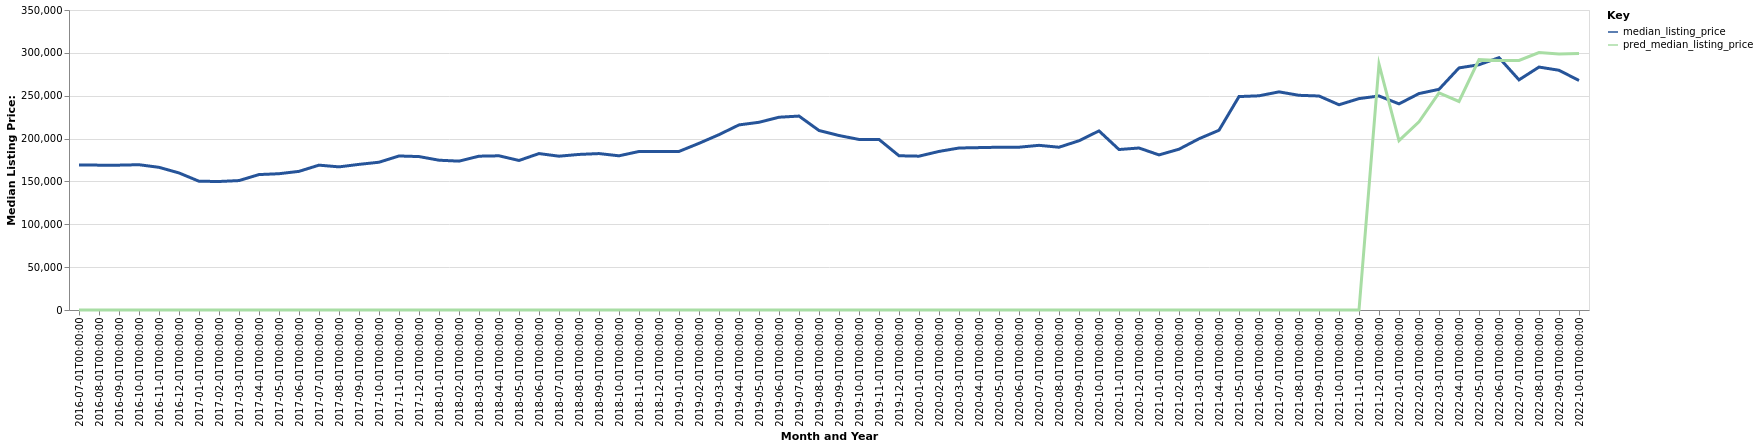

The file beside this chart, header and first rows:
date, time_idx, median_listing_price, thirty_year_interest_rate_five, month, county_name, active_listing_count, pred_median_listing_price, month_year
2016-07-01, 0, 169250, 3.72, 7, Oneonta, NY, 689.0, 0, Jul-2016
2016-08-01, 1, 169000, 3.73, 8, Oneonta, NY, 684.0, 0, Aug-2016
2016-09-01, 2, 169000, 3.66, 9, Oneonta, NY, 649.0, 0, Sep-2016
2016-10-01, 3, 169500, 3.64, 10, Oneonta, NY, 623.0, 0, Oct-2016
2016-11-01, 4, 166450, 3.66, 11, Oneonta, NY, 568.0, 0, Nov-2016
2016-12-01, 5, 159900, 3.48, 12, Oneonta, NY, 525.0, 0, Dec-2016
2017-01-01, 6, 150225, 3.45, 1, Oneonta, NY, 504.0, 0, Jan-2017
2017-02-01, 7, 149925, 3.5, 2, Oneonta, NY, 497.0, 0, Feb-2017
2017-03-01, 8, 151000, 3.52, 3, Oneonta, NY, 502.0, 0, Mar-2017
2017-04-01, 9, 158000, 4.03, 4, Oneonta, NY, 504.0, 0, Apr-2017
2017-05-01, 10, 159000, 4.32, 5, Oneonta, NY, 568.0, 0, May-2017
2017-06-01, 11, 161750, 4.2, 6, Oneonta, NY, 590.0, 0, Jun-2017
2017-07-01, 12, 169000, 4.19, 7, Oneonta, NY, 607.0, 0, Jul-2017
2017-08-01, 13, 166975, 4.3, 8, Oneonta, NY, 620.0, 0, Aug-2017
2017-09-01, 14, 169900, 4.1, 9, Oneonta, NY, 619.0, 0, Sep-2017
2017-10-01, 15, 172400, 4.05, 10, Oneonta, NY, 599.0, 0, Oct-2017
2017-11-01, 16, 179700, 3.94, 11, Oneonta, NY, 549.0, 0, Nov-2017
2017-12-01, 17, 179000, 4.03, 12, Oneonta, NY, 497.0, 0, Dec-2017
2018-01-01, 18, 174750, 3.93, 1, Oneonta, NY, 462.0, 0, Jan-2018
2018-02-01, 19, 173675, 3.83, 2, Oneonta, NY, 445.0, 0, Feb-2018
2018-03-01, 20, 179450, 3.94, 3, Oneonta, NY, 433.0, 0, Mar-2018
2018-04-01, 21, 179900, 3.95, 4, Oneonta, NY, 428.0, 0, Apr-2018
2018-05-01, 22, 174450, 3.99, 5, Oneonta, NY, 461.0, 0, May-2018
2018-06-01, 23, 182500, 4.15, 6, Oneonta, NY, 510.0, 0, Jun-2018
2018-07-01, 24, 179450, 4.4, 7, Oneonta, NY, 540.0, 0, Jul-2018
2018-08-01, 25, 181500, 4.46, 8, Oneonta, NY, 546.0, 0, Aug-2018
2018-09-01, 26, 182500, 4.58, 9, Oneonta, NY, 537.0, 0, Sep-2018
2018-10-01, 27, 179900, 4.66, 10, Oneonta, NY, 518.0, 0, Oct-2018
2018-11-01, 28, 184950, 4.62, 11, Oneonta, NY, 481.0, 0, Nov-2018
2018-12-01, 29, 185000, 4.54, 12, Oneonta, NY, 451.0, 0, Dec-2018
2019-01-01, 30, 185000, 4.6, 1, Oneonta, NY, 402.0, 0, Jan-2019
2019-02-01, 31, 194450, 4.72, 2, Oneonta, NY, 402.0, 0, Feb-2019
2019-03-01, 32, 204571, 4.9, 3, Oneonta, NY, 412.0, 0, Mar-2019
2019-04-01, 33, 215950, 4.94, 4, Oneonta, NY, 433.0, 0, Apr-2019
2019-05-01, 34, 219000, 4.75, 5, Oneonta, NY, 466.0, 0, May-2019
2019-06-01, 35, 224900, 4.51, 6, Oneonta, NY, 498.0, 0, Jun-2019
2019-07-01, 36, 226250, 4.41, 7, Oneonta, NY, 518.0, 0, Jul-2019
2019-08-01, 37, 209424, 4.41, 8, Oneonta, NY, 540.0, 0, Aug-2019
2019-09-01, 38, 203561, 4.2, 9, Oneonta, NY, 530.0, 0, Sep-2019
2019-10-01, 39, 199000, 4.14, 10, Oneonta, NY, 519.0, 0, Oct-2019
2019-11-01, 40, 199000, 3.84, 11, Oneonta, NY, 451.0, 0, Nov-2019
2019-12-01, 41, 179950, 3.81, 12, Oneonta, NY, 411.0, 0, Dec-2019
2020-01-01, 42, 179475, 3.75, 1, Oneonta, NY, 379.0, 0, Jan-2020
2020-02-01, 43, 185000, 3.73, 2, Oneonta, NY, 360.0, 0, Feb-2020
2020-03-01, 44, 189000, 3.78, 3, Oneonta, NY, 349.0, 0, Mar-2020
2020-04-01, 45, 189450, 3.75, 4, Oneonta, NY, 339.0, 0, Apr-2020
2020-05-01, 46, 189900, 3.74, 5, Oneonta, NY, 336.0, 0, May-2020
2020-06-01, 47, 189925, 3.72, 6, Oneonta, NY, 363.0, 0, Jun-2020
2020-07-01, 48, 192125, 3.49, 7, Oneonta, NY, 359.0, 0, Jul-2020
2020-08-01, 49, 189900, 3.65, 8, Oneonta, NY, 357.0, 0, Aug-2020
2020-09-01, 50, 197450, 3.33, 9, Oneonta, NY, 342.0, 0, Sep-2020
2020-10-01, 51, 208950, 3.28, 10, Oneonta, NY, 327.0, 0, Oct-2020
2020-11-01, 52, 187222, 3.21, 11, Oneonta, NY, 311.0, 0, Nov-2020
2020-12-01, 53, 189000, 3.07, 12, Oneonta, NY, 291.0, 0, Dec-2020
2021-01-01, 54, 180950, 2.99, 1, Oneonta, NY, 240.0, 0, Jan-2021
2021-02-01, 55, 187600, 2.93, 2, Oneonta, NY, 218.0, 0, Feb-2021
2021-03-01, 56, 199800, 2.88, 3, Oneonta, NY, 198.0, 0, Mar-2021
2021-04-01, 57, 209700, 2.84, 4, Oneonta, NY, 189.0, 0, Apr-2021
2021-05-01, 58, 249000, 2.71, 5, Oneonta, NY, 193.0, 0, May-2021
2021-06-01, 59, 249900, 2.79, 6, Oneonta, NY, 235.0, 0, Jun-2021
... 16 more rows
